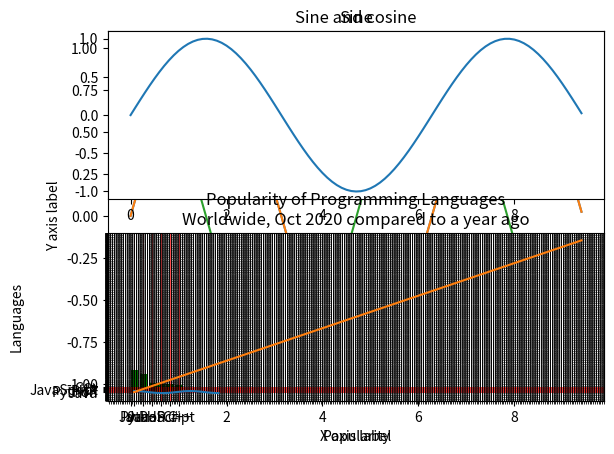

Write Python code to recreate this figure.
import numpy as np
import matplotlib.pyplot as plt

#exemplul 10
print("Exemplul 10: matplotlib")
x = np.arange(0, 3 * np.pi, 0.1)
y = np.sin(x)

plt.plot(x,y)
plt.show()


print("\nExemplul 11: matplotlib")
y_cos=np.cos(x)
plt.plot(x,y)
plt.plot(x,y_cos)

plt.xlabel('X axis label')
plt.ylabel('Y axis label')

plt.title('Sine and cosine')
plt.legend(['Sine', 'Cosine'])
plt.show()

print("\nExemplul 12: subplots")
plt.subplot(2,1,1)
plt.plot(x,y)
plt.title('Sine')

plt.subplot(2,1,2)
plt.plot(x,y_cos)
plt.title('Cosine')

plt.show()

#exercitii
#1
print("\nExercitiu 1:")
x_axis = np.arange(0,50,0.1)
y_axis = 3*x_axis
plt.plot(x_axis,y_axis)
plt.title('Draw a line')
plt.xlabel('x - axis')
plt.ylabel('y - axis')
plt.show()

#exemplu 13
print("\nExemplu 13: bar chart")
x = ['Java', 'Python','PHP','JavaScript','C#','C++']
popularity = [22.2,17.6,8.8,8,7.7,6.7]
x_pos = [i for i, _ in enumerate(x)]
plt.bar(x_pos,popularity, color='green')
plt.xlabel('Languages')
plt.ylabel('Popularity')

plt.title("Popularity of Programming Languages\n"
          +"Worldwide, Oct 2020 compared to a year ago")

plt.xticks(x_pos,x)

plt.minorticks_on() #turn on the grid
plt.grid(which='major', linestyle='-', linewidth='0.5',color='red')

#customize the minor grid
plt.grid(which='minor', linestyle=':',linewidth='0.5',color='black')
plt.show()


print("\nExercitiu 2: horizontal bar chart")
x = ['Java', 'Python', 'PHP', 'JavaScript', 'C#', 'C++']
popularity = [22.2, 17.6, 8.8, 8, 7.7, 6.7]
x_pos = [i for i, _ in enumerate(x)]

# Horizontal bar chart
plt.barh(x_pos, popularity, color='green')

# Setting labels and title
plt.ylabel('Languages')  # Now the languages are on the y-axis
plt.xlabel('Popularity')

plt.title("Popularity of Programming Languages\n"
          + "Worldwide, Oct 2020 compared to a year ago")

# Setting the y-ticks (labels for the bars)
plt.yticks(x_pos, x)

# Turn on major and minor grids
plt.minorticks_on()
plt.grid(which='major', linestyle='-', linewidth='0.5', color='red')
plt.grid(which='minor', linestyle=':', linewidth='0.5', color='black')

plt.show()




